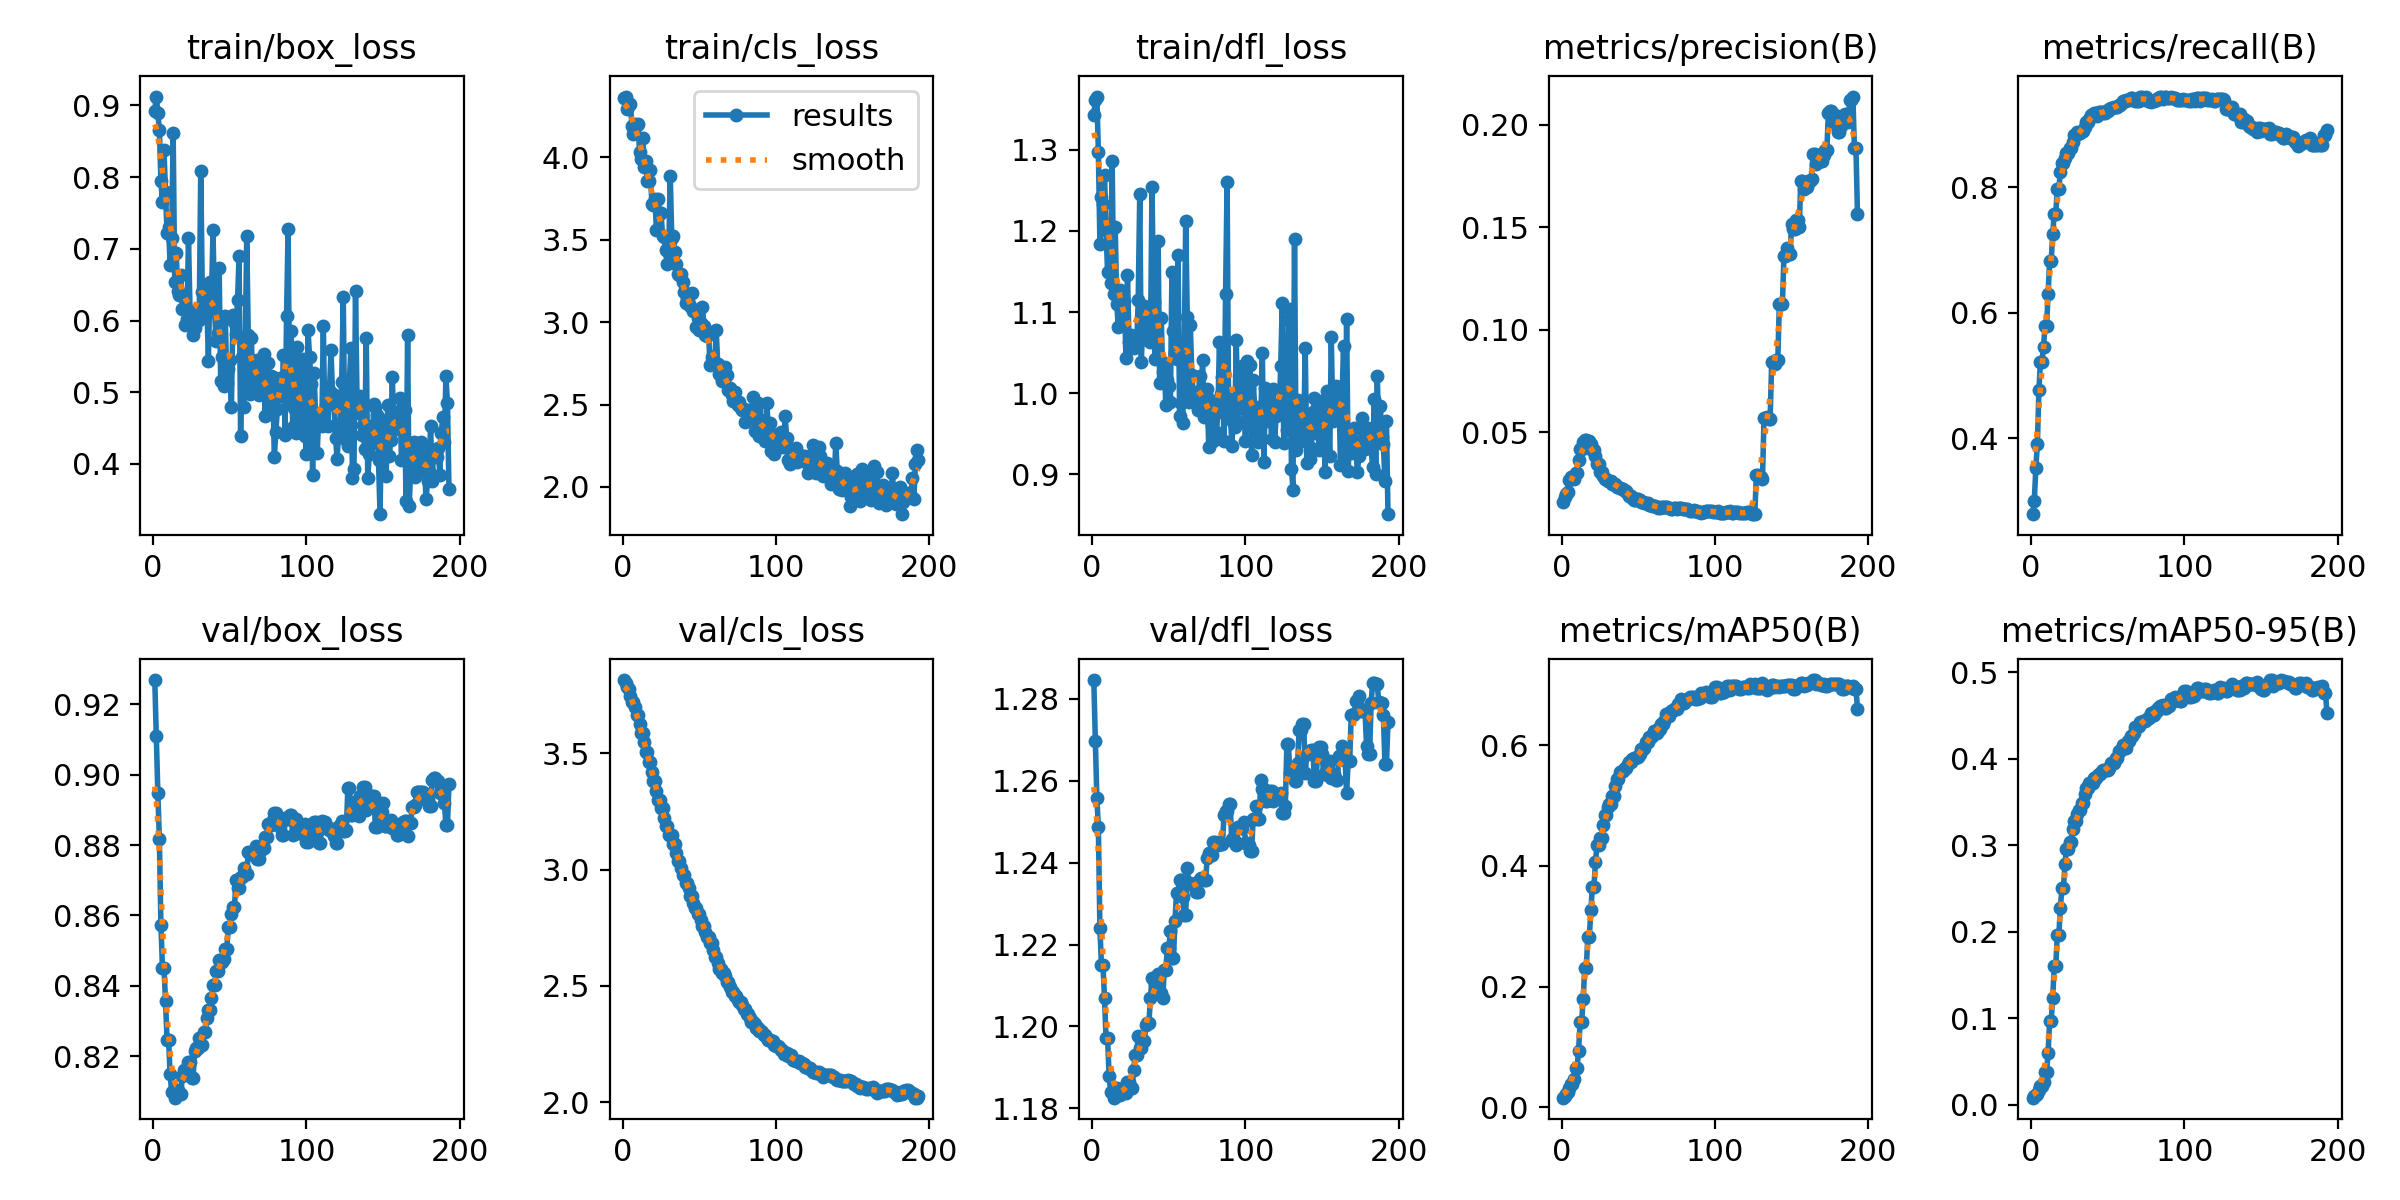

The data file committed next to this chart (first rows):
epoch, time, train/box_loss, train/cls_loss, train/dfl_loss, metrics/precision(B), metrics/recall(B), metrics/mAP50(B), metrics/mAP50-95(B), val/box_loss, val/cls_loss, val/dfl_loss, lr/pg0, lr/pg1, lr/pg2
1, 25.97, 0.8925, 4.359, 1.342, 0.01615, 0.2795, 0.01571, 0.00828, 0.9269, 3.815, 1.285, 3.753e-05, 3.753e-05, 3.753e-05
2, 40.81, 0.9125, 4.37, 1.361, 0.01865, 0.3012, 0.01821, 0.00968, 0.911, 3.803, 1.27, 7.88378e-05, 7.88378e-05, 7.88378e-05
3, 56.47, 0.8896, 4.294, 1.365, 0.01991, 0.3533, 0.02101, 0.01168, 0.8947, 3.787, 1.256, 0.0001197, 0.0001197, 0.0001197
4, 71.39, 0.8664, 4.317, 1.297, 0.0212, 0.3913, 0.02431, 0.01292, 0.8817, 3.776, 1.249, 0.0001602, 0.0001602, 0.0001602
5, 86.46, 0.7949, 4.322, 1.184, 0.02698, 0.4767, 0.03184, 0.01708, 0.8573, 3.744, 1.224, 0.0002003, 0.0002003, 0.0002003
6, 146.8, 0.7653, 4.192, 1.242, 0.02827, 0.5222, 0.03888, 0.02133, 0.8452, 3.722, 1.215, 0.0002399, 0.0002399, 0.0002399
7, 216.8, 0.8374, 4.144, 1.233, 0.02827, 0.5222, 0.03888, 0.02133, 0.8452, 3.722, 1.215, 0.0002792, 0.0002792, 0.0002792
8, 286.9, 0.78, 4.203, 1.269, 0.02718, 0.5459, 0.04695, 0.026, 0.8357, 3.698, 1.207, 0.000318, 0.000318, 0.000318
9, 356.6, 0.7222, 4.195, 1.201, 0.03024, 0.5789, 0.06557, 0.03776, 0.8247, 3.665, 1.197, 0.0003564, 0.0003564, 0.0003564
10, 426.2, 0.7302, 4.202, 1.149, 0.03024, 0.5789, 0.06557, 0.03776, 0.8247, 3.665, 1.197, 0.0003944, 0.0003944, 0.0003944
11, 496.1, 0.6774, 4.033, 1.197, 0.03652, 0.6299, 0.09382, 0.05985, 0.815, 3.626, 1.188, 0.0003964, 0.0003964, 0.0003964
12, 566.1, 0.7154, 3.99, 1.135, 0.04201, 0.6825, 0.1419, 0.09714, 0.8097, 3.587, 1.184, 0.0003943, 0.0003943, 0.0003943
13, 636.2, 0.8618, 4.12, 1.286, 0.04201, 0.6825, 0.1419, 0.09714, 0.8097, 3.587, 1.184, 0.0003922, 0.0003922, 0.0003922
14, 706.3, 0.6532, 3.941, 1.123, 0.04517, 0.725, 0.1799, 0.1229, 0.8082, 3.547, 1.183, 0.0003902, 0.0003902, 0.0003902
15, 776.5, 0.6935, 3.975, 1.205, 0.04617, 0.7577, 0.23, 0.1605, 0.8103, 3.507, 1.185, 0.0003881, 0.0003881, 0.0003881
16, 846.4, 0.6414, 3.854, 1.11, 0.04617, 0.7577, 0.23, 0.1605, 0.8103, 3.507, 1.185, 0.000386, 0.000386, 0.000386
17, 912, 0.6355, 3.857, 1.082, 0.04586, 0.797, 0.2818, 0.1958, 0.8093, 3.464, 1.183, 0.000384, 0.000384, 0.000384
18, 959.5, 0.663, 3.923, 1.127, 0.04586, 0.797, 0.2818, 0.1958, 0.8093, 3.464, 1.183, 0.0003819, 0.0003819, 0.0003819
19, 988.8, 0.6162, 3.72, 1.122, 0.04453, 0.8247, 0.3269, 0.2277, 0.8144, 3.422, 1.185, 0.0003798, 0.0003798, 0.0003798
20, 1022, 0.6351, 3.709, 1.087, 0.04129, 0.8376, 0.3648, 0.25, 0.8162, 3.381, 1.184, 0.0003778, 0.0003778, 0.0003778
21, 1056, 0.5933, 3.748, 1.114, 0.04129, 0.8376, 0.3648, 0.25, 0.8162, 3.381, 1.184, 0.0003757, 0.0003757, 0.0003757
22, 1090, 0.6015, 3.56, 1.044, 0.03874, 0.847, 0.4066, 0.2786, 0.8152, 3.336, 1.184, 0.0003737, 0.0003737, 0.0003737
23, 1124, 0.7151, 3.745, 1.145, 0.0346, 0.8544, 0.4341, 0.2957, 0.8185, 3.3, 1.186, 0.0003716, 0.0003716, 0.0003716
24, 1158, 0.6131, 3.66, 1.063, 0.0346, 0.8544, 0.4341, 0.2957, 0.8185, 3.3, 1.186, 0.0003695, 0.0003695, 0.0003695
25, 1192, 0.6068, 3.661, 1.072, 0.03082, 0.8626, 0.4462, 0.3041, 0.8138, 3.264, 1.185, 0.0003675, 0.0003675, 0.0003675
26, 1226, 0.5805, 3.523, 1.065, 0.03082, 0.8626, 0.4462, 0.3041, 0.8138, 3.264, 1.185, 0.0003654, 0.0003654, 0.0003654
27, 1260, 0.5899, 3.52, 1.055, 0.02887, 0.8725, 0.4678, 0.3187, 0.8214, 3.22, 1.189, 0.0003633, 0.0003633, 0.0003633
28, 1294, 0.5996, 3.439, 1.067, 0.02743, 0.8834, 0.4844, 0.3276, 0.8224, 3.186, 1.193, 0.0003613, 0.0003613, 0.0003613
29, 1329, 0.6081, 3.353, 1.06, 0.02743, 0.8834, 0.4844, 0.3276, 0.8224, 3.186, 1.193, 0.0003592, 0.0003592, 0.0003592
30, 1362, 0.6007, 3.42, 1.115, 0.02629, 0.888, 0.4968, 0.336, 0.8253, 3.15, 1.198, 0.0003571, 0.0003571, 0.0003571
31, 1396, 0.8087, 3.89, 1.246, 0.0264, 0.8867, 0.503, 0.3407, 0.8233, 3.149, 1.195, 0.0003551, 0.0003551, 0.0003551
32, 1430, 0.6402, 3.512, 1.039, 0.0264, 0.8867, 0.503, 0.3407, 0.8233, 3.149, 1.195, 0.000353, 0.000353, 0.000353
33, 1464, 0.6283, 3.523, 1.083, 0.02503, 0.89, 0.5159, 0.3484, 0.827, 3.112, 1.196, 0.0003509, 0.0003509, 0.0003509
34, 1498, 0.6102, 3.423, 1.108, 0.02503, 0.89, 0.5159, 0.3484, 0.827, 3.112, 1.196, 0.0003489, 0.0003489, 0.0003489
35, 1532, 0.6238, 3.354, 1.067, 0.02483, 0.8954, 0.5329, 0.3592, 0.8309, 3.073, 1.2, 0.0003468, 0.0003468, 0.0003468
36, 1566, 0.5432, 3.293, 1.088, 0.02321, 0.9031, 0.5445, 0.3664, 0.8331, 3.036, 1.201, 0.0003448, 0.0003448, 0.0003448
37, 1600, 0.6542, 3.288, 1.082, 0.02321, 0.9031, 0.5445, 0.3664, 0.8331, 3.036, 1.201, 0.0003427, 0.0003427, 0.0003427
38, 1634, 0.6305, 3.295, 1.064, 0.02306, 0.9081, 0.556, 0.372, 0.8366, 3.008, 1.207, 0.0003406, 0.0003406, 0.0003406
39, 1668, 0.7263, 3.247, 1.254, 0.02242, 0.9149, 0.5577, 0.3723, 0.8402, 2.976, 1.212, 0.0003386, 0.0003386, 0.0003386
40, 1702, 0.6134, 3.181, 1.113, 0.02242, 0.9149, 0.5577, 0.3723, 0.8402, 2.976, 1.212, 0.0003365, 0.0003365, 0.0003365
41, 1736, 0.5719, 3.114, 1.042, 0.02136, 0.9178, 0.563, 0.378, 0.8442, 2.944, 1.21, 0.0003344, 0.0003344, 0.0003344
42, 1770, 0.5819, 3.146, 1.093, 0.02136, 0.9178, 0.563, 0.378, 0.8442, 2.944, 1.21, 0.0003324, 0.0003324, 0.0003324
43, 1804, 0.6733, 3.109, 1.187, 0.02022, 0.9137, 0.5689, 0.3801, 0.8474, 2.921, 1.213, 0.0003303, 0.0003303, 0.0003303
44, 1839, 0.5151, 3.098, 1.013, 0.01903, 0.9195, 0.5717, 0.3825, 0.8467, 2.887, 1.208, 0.0003282, 0.0003282, 0.0003282
45, 1873, 0.549, 3.174, 1.093, 0.01903, 0.9195, 0.5717, 0.3825, 0.8467, 2.887, 1.208, 0.0003262, 0.0003262, 0.0003262
46, 1908, 0.5081, 3.069, 1.026, 0.01802, 0.9196, 0.5766, 0.3854, 0.8476, 2.856, 1.207, 0.0003241, 0.0003241, 0.0003241
47, 1942, 0.6067, 3.067, 1.038, 0.01725, 0.9176, 0.5782, 0.3863, 0.8506, 2.833, 1.214, 0.000322, 0.000322, 0.000322
48, 1976, 0.5126, 2.973, 0.9855, 0.01725, 0.9176, 0.5782, 0.3863, 0.8506, 2.833, 1.214, 0.00032, 0.00032, 0.00032
49, 2010, 0.5319, 3.028, 1.016, 0.0177, 0.9208, 0.5802, 0.3874, 0.8567, 2.811, 1.219, 0.0003179, 0.0003179, 0.0003179
50, 2045, 0.5446, 2.95, 1.009, 0.0177, 0.9208, 0.5802, 0.3874, 0.8567, 2.811, 1.219, 0.0003159, 0.0003159, 0.0003159
51, 2079, 0.4787, 2.996, 0.9897, 0.01697, 0.924, 0.5862, 0.3895, 0.8604, 2.784, 1.223, 0.0003138, 0.0003138, 0.0003138
52, 2113, 0.608, 3.095, 1.149, 0.01609, 0.9263, 0.5934, 0.3944, 0.8623, 2.757, 1.217, 0.0003117, 0.0003117, 0.0003117
53, 2147, 0.5974, 2.976, 1.077, 0.01609, 0.9263, 0.5934, 0.3944, 0.8623, 2.757, 1.217, 0.0003097, 0.0003097, 0.0003097
54, 2182, 0.5806, 2.924, 1.05, 0.01566, 0.928, 0.5962, 0.3952, 0.8701, 2.733, 1.226, 0.0003076, 0.0003076, 0.0003076
55, 2216, 0.6279, 2.918, 1.042, 0.01544, 0.9269, 0.6062, 0.4003, 0.8677, 2.71, 1.233, 0.0003055, 0.0003055, 0.0003055
56, 2250, 0.6897, 2.933, 1.17, 0.01544, 0.9269, 0.6062, 0.4003, 0.8677, 2.71, 1.233, 0.0003035, 0.0003035, 0.0003035
57, 2284, 0.4394, 2.739, 0.972, 0.0149, 0.9304, 0.6145, 0.4086, 0.8708, 2.683, 1.236, 0.0003014, 0.0003014, 0.0003014
58, 2318, 0.5497, 2.789, 0.9881, 0.0149, 0.9304, 0.6145, 0.4086, 0.8708, 2.683, 1.236, 0.0002993, 0.0002993, 0.0002993
59, 2352, 0.4795, 2.761, 0.9633, 0.01434, 0.9338, 0.6161, 0.4109, 0.8735, 2.654, 1.232, 0.0002973, 0.0002973, 0.0002973
60, 2386, 0.556, 2.755, 1.044, 0.01418, 0.9377, 0.6233, 0.4152, 0.8716, 2.626, 1.227, 0.0002952, 0.0002952, 0.0002952
... 133 more rows
